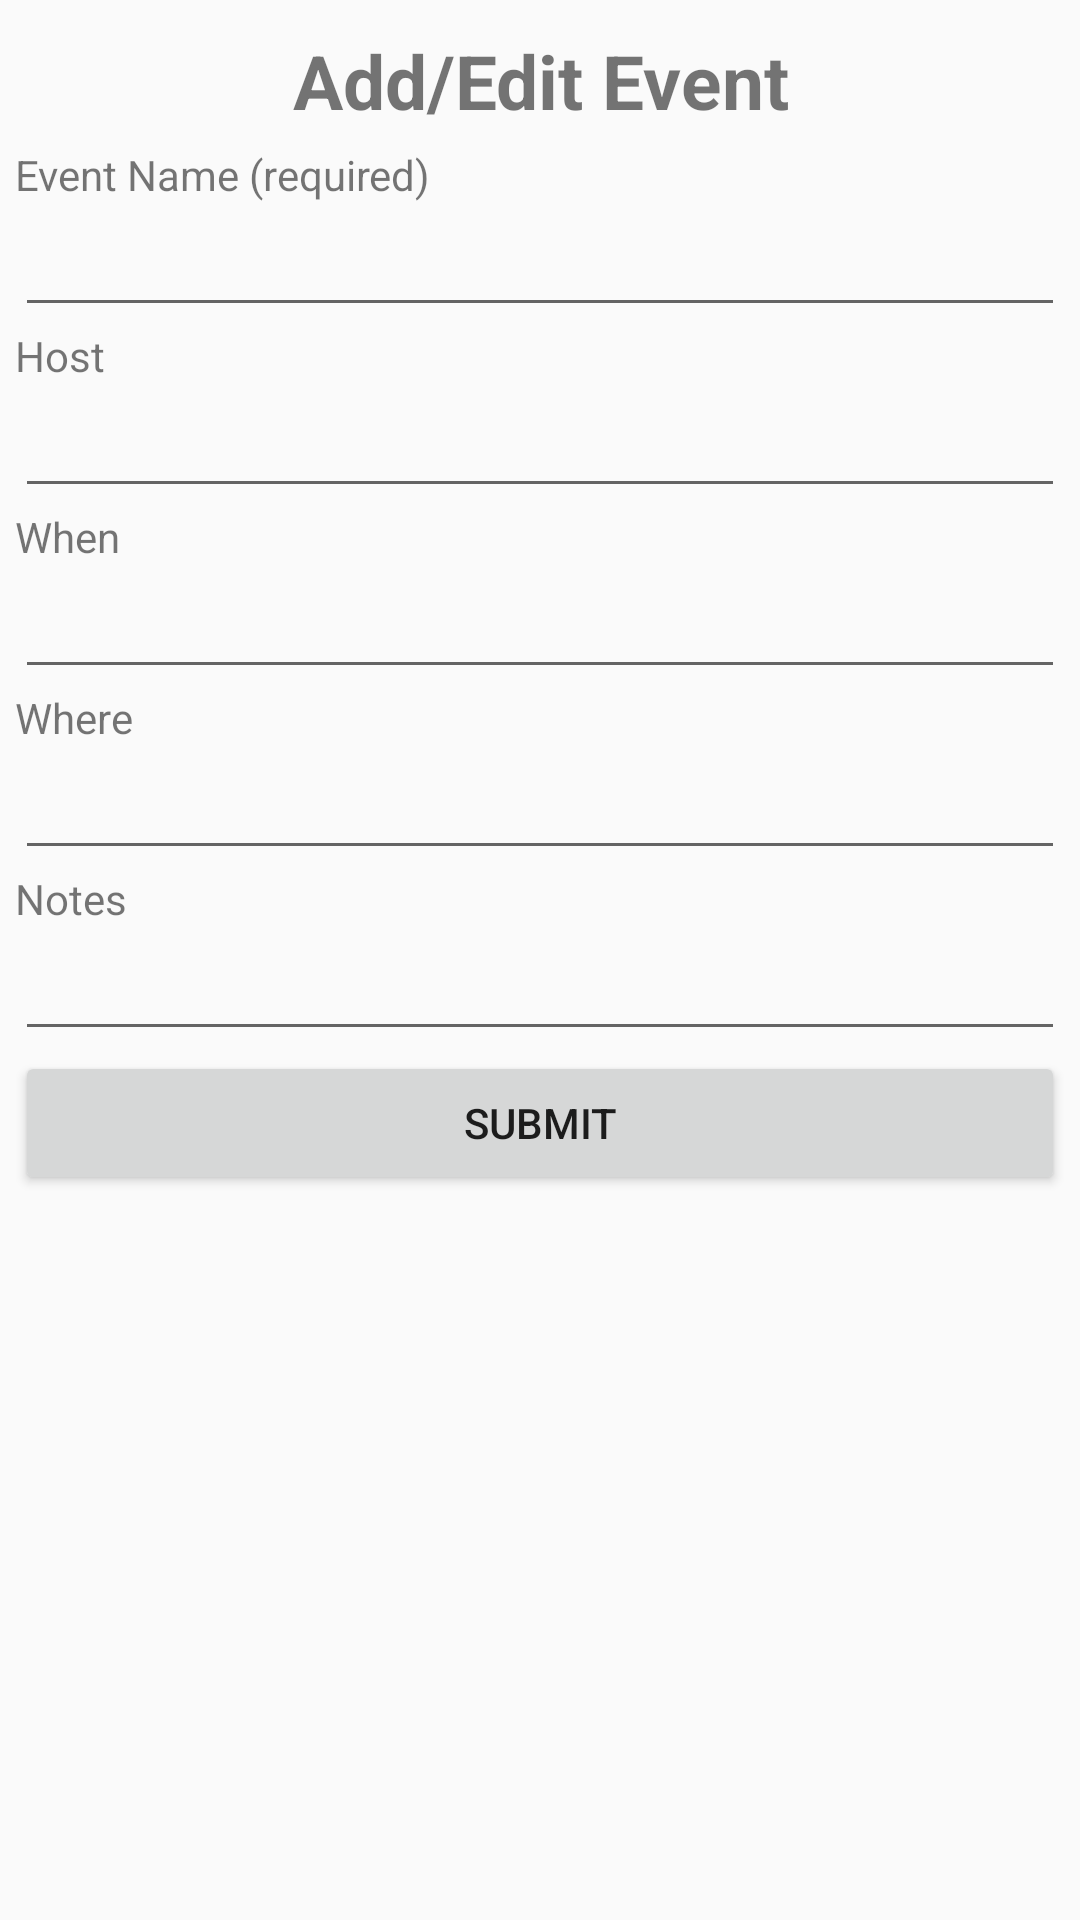

Produce the Android XML layout that renders to this screen, including the resource entries it uses.
<!-- AndroidManifest.xml: application theme AppTheme -->
<!-- res/layout/activity_add_event.xml -->
<?xml version="1.0" encoding="utf-8"?>
<LinearLayout xmlns:android="http://schemas.android.com/apk/res/android"
    xmlns:tools="http://schemas.android.com/tools"
    android:orientation="vertical"
    android:layout_width="match_parent"
    android:layout_height="match_parent"
    android:padding="5dp">

    <TextView
        style="@style/PageTitle"
        android:layout_width="match_parent"
        android:layout_height="wrap_content"
        android:text="Add/Edit Event" />

    <TextView
        android:id="@+id/title_name"
        android:layout_width="match_parent"
        android:layout_height="wrap_content"
        android:text="Event Name (required)" />

    <EditText
        android:id="@+id/add_event_name"
        android:layout_width="match_parent"
        android:layout_height="wrap_content"
        android:ems="10"
        android:inputType="textPersonName" />

    <TextView
        android:layout_width="match_parent"
        android:layout_height="wrap_content"
        android:text="Host" />

    <EditText
        android:id="@+id/add_event_host"
        android:layout_width="match_parent"
        android:layout_height="wrap_content"
        android:ems="10"
        android:inputType="text" />

    <TextView
        android:layout_width="match_parent"
        android:layout_height="wrap_content"
        android:text="When" />

    <EditText
        android:id="@+id/add_event_date"
        android:layout_width="match_parent"
        android:layout_height="wrap_content"
        android:ems="10"
        android:inputType="text" />

    <TextView
        android:layout_width="match_parent"
        android:layout_height="wrap_content"
        android:text="Where" />

    <EditText
        android:id="@+id/add_event_location"
        android:layout_width="match_parent"
        android:layout_height="wrap_content"
        android:ems="10"
        android:inputType="text" />

    <TextView
        android:layout_width="match_parent"
        android:layout_height="wrap_content"
        android:text="@string/notes" />

    <EditText
        android:id="@+id/add_event_notes"
        android:layout_width="match_parent"
        android:layout_height="wrap_content"
        android:ems="10"
        android:inputType="textMultiLine" />

    <Button
        android:id="@+id/add_event_submit"
        android:layout_width="match_parent"
        android:layout_height="wrap_content"
        android:text="@string/submit" />

</LinearLayout>
<!-- resources referenced by this layout -->
<resources>
  <string name="notes">Notes</string>
  <string name="submit">Submit</string>
  <style name="PageTitle">
          <item name="android:textSize">25sp</item>
          <item name="android:gravity">center</item>
          <item name="android:textStyle">bold</item>
          <item name="android:paddingBottom">5dp</item>
          <item name="android:paddingTop">5dp</item>
      </style>
  <style name="AppTheme" parent="Theme.AppCompat.Light.DarkActionBar">
          
          <item name="colorPrimary">@color/colorPrimary</item>
          <item name="colorPrimaryDark">@color/colorPrimaryDark</item>
          <item name="colorAccent">@color/colorAccent</item>
      </style>
  <color name="colorPrimary">#3F51B5</color>
  <color name="colorPrimaryDark">#303F9F</color>
  <color name="colorAccent">#FF4081</color>
</resources>
